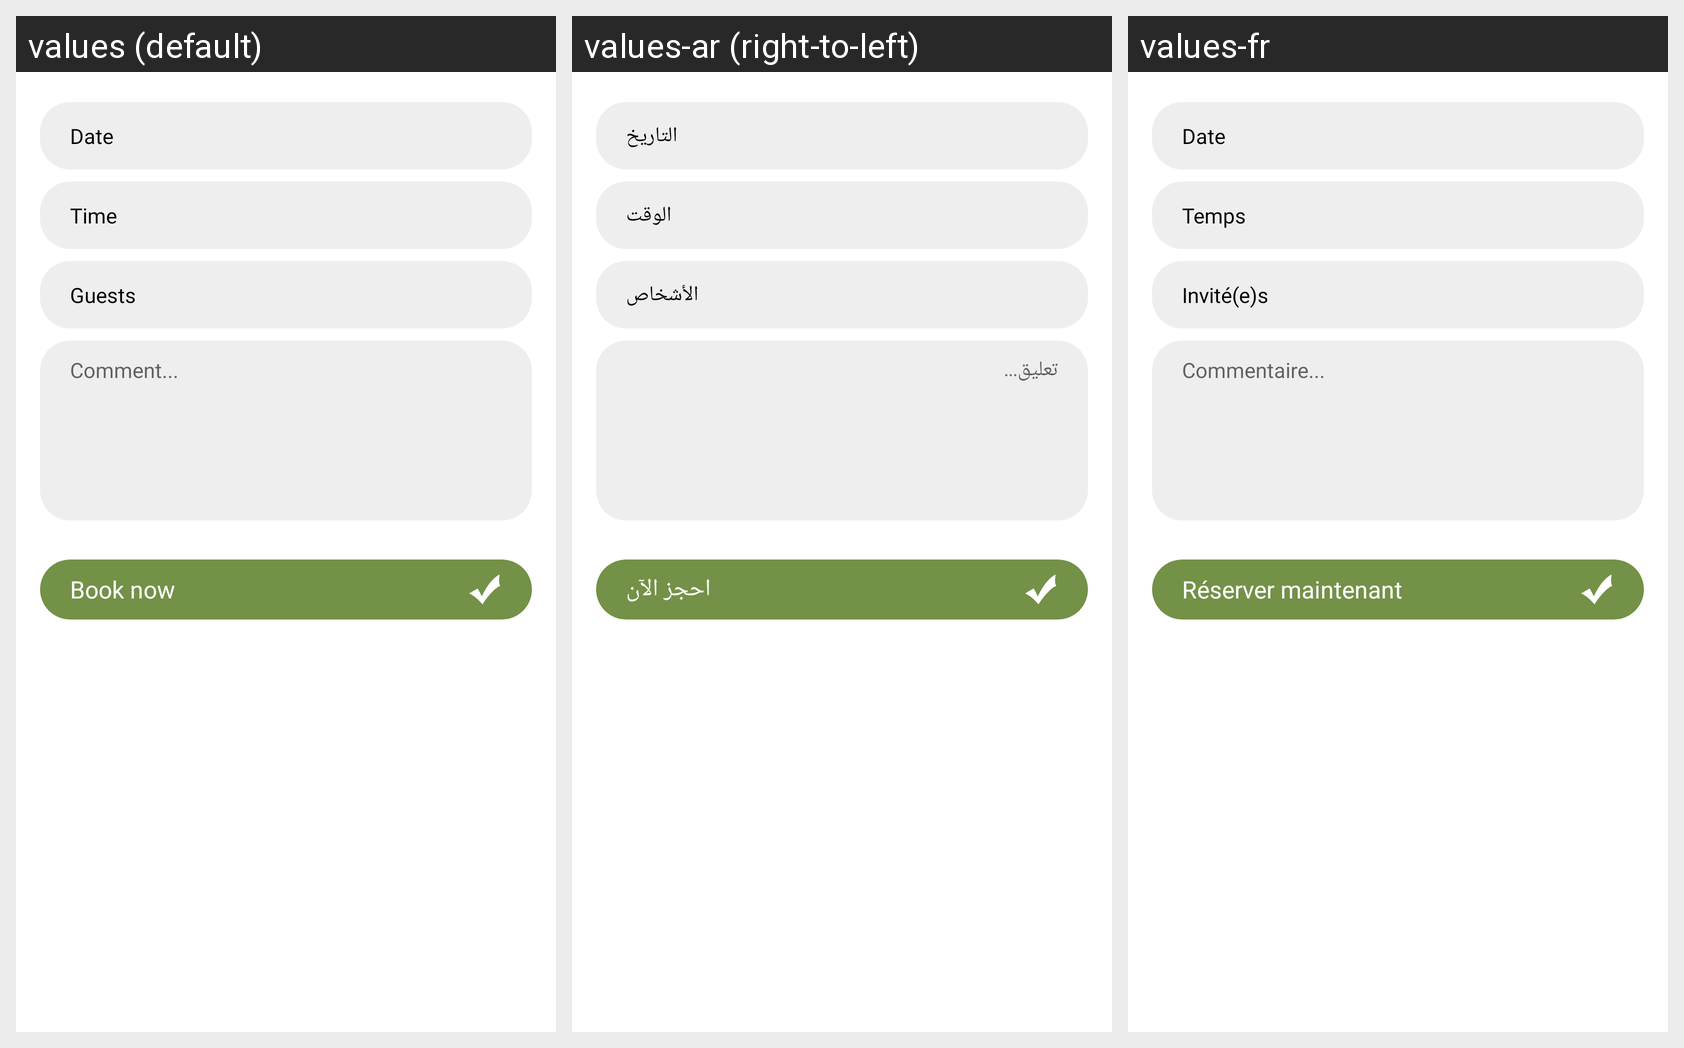

Translations of the strings shown on this Android screen, per locale in the grid:
Android screen res/layout/fragment_booking_drink.xml rendered under 3 locales, left to right: values (default), values-ar (right-to-left), values-fr. Device: Nexus 5 (rendered at 1080×1920; each locale shown at half size, 540×960, under a caption strip naming it); theme Theme.Mobile_launcher_kotlin.
Strings drawn on this screen, with the default value and each locale's value (text and hints the layout hard-codes, and strings that could not be matched under every locale, appear in the picture but are not listed):

reservation_date
  values: Date
  values-ar: التاريخ
  values-fr: Date

menu_item_add_to_cart_comment_hint
  values: Comment...
  values-ar: تعليق...
  values-fr: Commentaire...

time
  values: Time
  values-ar: الوقت
  values-fr: Temps

menu_item_reservation_persones
  values: Guests
  values-ar: الأشخاص
  values-fr: Invité(e)s

restaurant_submit_reservation
  values: Book now
  values-ar: احجز الآن
  values-fr: Réserver maintenant
